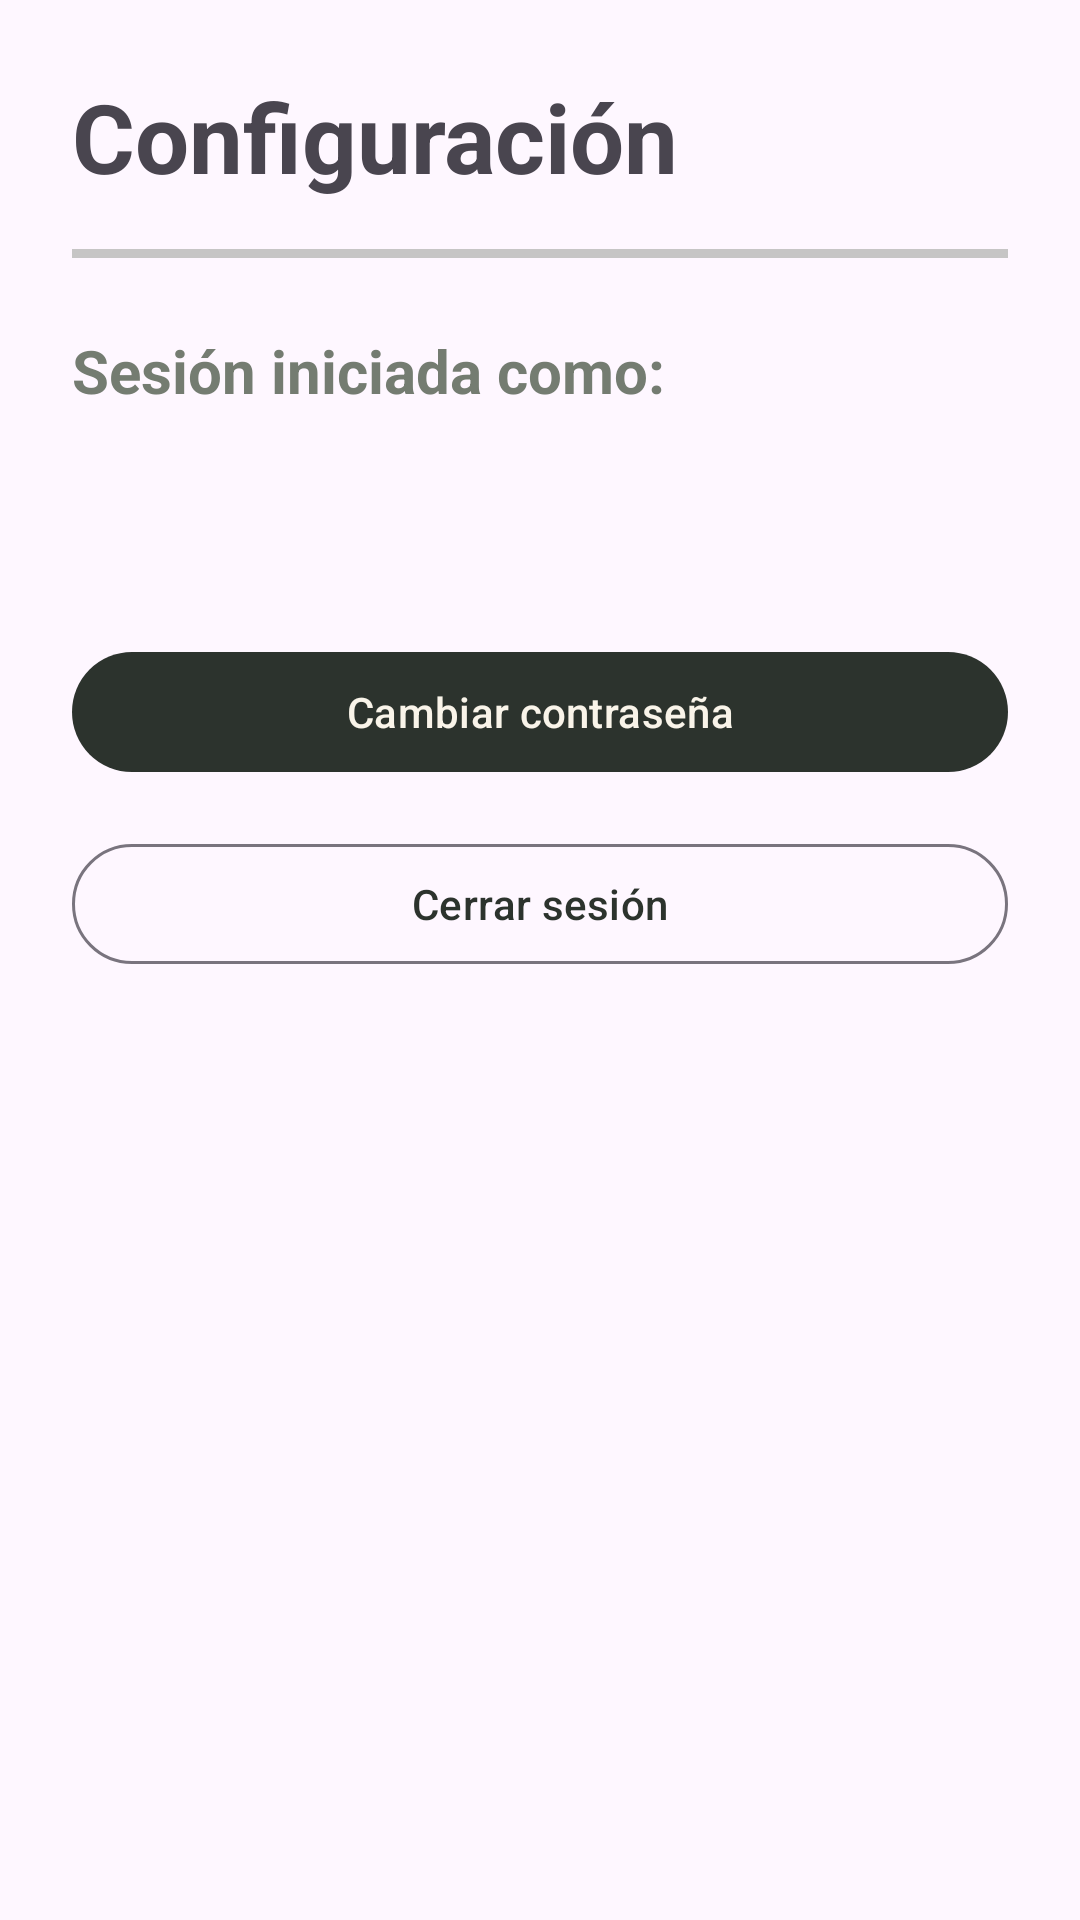

Here is an Android app screen rendered from its layout file. Give the layout XML and the strings, colors and styles it references.
<!-- AndroidManifest.xml: application theme Theme.Artchive -->
<!-- res/layout/fragment_configuracion.xml -->
<?xml version="1.0" encoding="utf-8"?>
<androidx.constraintlayout.widget.ConstraintLayout
    xmlns:android="http://schemas.android.com/apk/res/android"
    xmlns:app="http://schemas.android.com/apk/res-auto"
    android:layout_width="match_parent"
    android:layout_height="match_parent"
    android:padding="24dp">

    <TextView
        android:id="@+id/headerConfiguracion"
        android:layout_width="0dp"
        android:layout_height="wrap_content"
        android:text="@string/nav_configuracion"
        android:textSize="32sp"
        android:textStyle="bold"
        android:paddingBottom="16dp"
        app:layout_constraintEnd_toEndOf="parent"
        app:layout_constraintStart_toStartOf="parent"
        app:layout_constraintTop_toTopOf="parent" />

    <View
        android:id="@+id/separador"
        android:layout_width="0dp"
        android:layout_height="3dp"
        android:background="@color/verdeGris"
        android:alpha="0.4"
        app:layout_constraintEnd_toEndOf="parent"
        app:layout_constraintStart_toStartOf="parent"
        app:layout_constraintTop_toBottomOf="@id/headerConfiguracion" />
    <TextView
        android:id="@+id/labelEmail"
        android:layout_width="wrap_content"
        android:layout_height="wrap_content"
        android:text="@string/sesion_iniciada_como"
        android:textSize="20sp"
        android:textStyle="bold"
        android:textColor="@color/verdeGris"
        android:layout_marginTop="24dp"
        app:layout_constraintStart_toStartOf="parent"
        app:layout_constraintTop_toBottomOf="@id/separador" />

    <TextView
        android:id="@+id/textoEmail"
        android:layout_width="0dp"
        android:layout_height="wrap_content"
        android:textSize="18sp"
        android:textStyle="bold"
        android:textColor="@color/marron"
        android:layout_marginTop="4dp"
        app:layout_constraintStart_toStartOf="parent"
        app:layout_constraintEnd_toEndOf="parent"
        app:layout_constraintTop_toBottomOf="@id/labelEmail" />

    <com.google.android.material.button.MaterialButton
        android:id="@+id/botonCambiarPassword"
        android:layout_width="0dp"
        android:layout_height="wrap_content"
        android:text="@string/boton_cambiar_password"
        android:textSize="14sp"
        android:layout_marginTop="48dp"
        app:layout_constraintEnd_toEndOf="parent"
        app:layout_constraintStart_toStartOf="parent"
        app:layout_constraintTop_toBottomOf="@id/textoEmail" />

    <com.google.android.material.button.MaterialButton
        android:id="@+id/botonCerrarSesion"
        android:layout_width="0dp"
        android:layout_height="wrap_content"
        android:text="@string/boton_cerrar_sesion"
        android:textSize="14sp"
        style="@style/Widget.Material3.Button.OutlinedButton"
        android:layout_marginTop="16dp"
        app:layout_constraintEnd_toEndOf="parent"
        app:layout_constraintStart_toStartOf="parent"
        app:layout_constraintTop_toBottomOf="@id/botonCambiarPassword" />

</androidx.constraintlayout.widget.ConstraintLayout>
<!-- resources referenced by this layout -->
<resources>
  <color name="marron">#6D5542</color>
  <color name="verdeGris">#747C71</color>
  <string name="boton_cambiar_password">Cambiar contraseña</string>
  <string name="boton_cerrar_sesion">Cerrar sesión</string>
  <string name="nav_configuracion">Configuración</string>
  <string name="sesion_iniciada_como">Sesión iniciada como:</string>
  <style name="Theme.Artchive" parent="Base.Theme.Artchive" />
  <style name="Base.Theme.Artchive" parent="Theme.Material3.DayNight.NoActionBar">
          
          <item name="colorPrimary">@color/verdOscuro</item>
          <item name="colorSecondary">@color/marron</item>
          <item name="colorSurface">@color/crema</item>
          <item name="colorOnPrimary">@color/crema</item>
          <item name="colorOnSurface">@color/verdOscuro</item>
      </style>
  <color name="verdOscuro">#2C332D</color>
  <color name="crema">#F9F4E9</color>
</resources>
